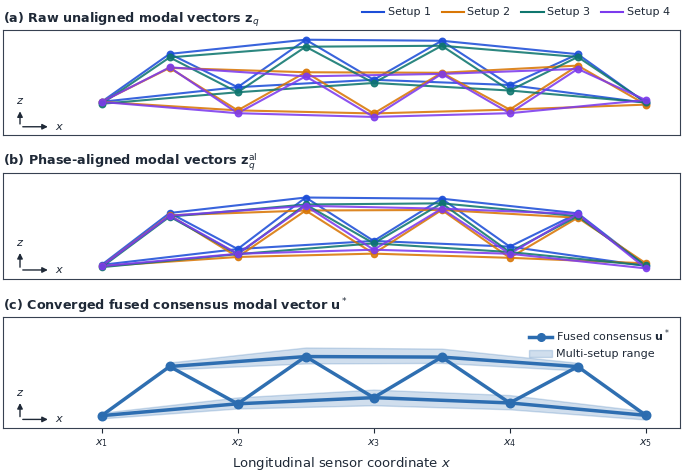

Source code (Python): (Note: this script raises an exception after producing the figure.)
"""make_fig_modal_fusion.py
Conceptual workflow of Multi-Reference Modal Vector Fusion illustrated on the 5-panel Warren truss.
- Adjusted y-limits and legend placement in Panel (c) to completely eliminate any overlap.
"""
from __future__ import annotations
from pathlib import Path
import matplotlib
matplotlib.use("Agg")
import matplotlib.pyplot as plt
import numpy as np

# Standardised Color Palette
C_CONT = "#2B6CB0"          # Primary Continuous Blue (Fused consensus)
C_BLUE = "#1D4ED8"          # Setup 1 (Cobalt Blue)
C_AMBER = "#D97706"         # Setup 2 (Rich Amber)
C_TEAL = "#0F766E"          # Setup 3 (Deep Teal)
C_PURPLE = "#7C3AED"        # Setup 4 (Vivid Purple)
C_GRID = "#D8DEE6"          # Soft Gridline
DARK = "#1F2937"            # Dark Charcoal Text/Ticks
BORDER = "#374151"          # Spine Border

plt.rcParams.update({
    "font.family": "DejaVu Sans",
    "font.size": 8.5,
    "axes.labelsize": 8.8,
    "axes.titlesize": 9.2,
    "axes.titleweight": "normal",
    "xtick.labelsize": 8.0,
    "ytick.labelsize": 8.0,
    "legend.fontsize": 8.2,
    "axes.edgecolor": BORDER,
    "axes.linewidth": 0.8,
    "xtick.color": DARK,
    "ytick.color": DARK,
    "text.color": DARK,
    "axes.labelcolor": DARK,
    "figure.facecolor": "white",
    "axes.facecolor": "white",
    "savefig.bbox": "tight",
    "savefig.pad_inches": 0.03,
})


def style(ax: plt.Axes) -> None:
    for spine in ax.spines.values():
        spine.set_visible(True)
        spine.set_color(BORDER)
        spine.set_linewidth(0.8)
    ax.set_yticks([])
    ax.set_xticks([])
    ax.tick_params(axis="both", left=False, bottom=False, labelleft=False, labelbottom=False)
    ax.grid(False)


# Truss Geometry (9 nodes total)
nodes_0 = np.array([
    [-8.0, 0.0],  # 0
    [-4.0, 0.0],  # 1
    [ 0.0, 0.0],  # 2
    [ 4.0, 0.0],  # 3
    [ 8.0, 0.0],  # 4
    [-6.0, 2.0],  # 5
    [-2.0, 2.0],  # 6
    [ 2.0, 2.0],  # 7
    [ 6.0, 2.0],  # 8
])

# 15 member connectivity
edges = [
    # Top chords
    (5, 6), (6, 7), (7, 8),
    # Bottom chords
    (0, 1), (1, 2), (2, 3), (3, 4),
    # Diagonals
    (0, 5), (1, 5), (1, 6), (2, 6), (2, 7), (3, 7), (3, 8), (4, 8)
]

# True fundamental vertical bending mode shape
L = 16.0
x_coords = nodes_0[:, 0]
x_norm = (x_coords + 8.0) / L  # 0 to 1
phi_true = np.sin(np.pi * x_norm)
phi_true = phi_true / np.linalg.norm(phi_true)  # unit norm

# 4 Setups with wide dispersion in participation scales and noise
np.random.seed(42)
setups = [
    {"name": "Setup 1", "color": C_BLUE,   "scale": 1.35, "theta": 0.05,           "noise_mag": 0.040},
    {"name": "Setup 2", "color": C_AMBER,  "scale": 0.65, "theta": np.pi - 0.10,   "noise_mag": 0.035},
    {"name": "Setup 3", "color": C_TEAL,   "scale": 1.12, "theta": 0.30,          "noise_mag": 0.045},
    {"name": "Setup 4", "color": C_PURPLE, "scale": 0.88, "theta": -np.pi + 0.15, "noise_mag": 0.040},
]

for s in setups:
    noise_vec = np.random.normal(0, s["noise_mag"], len(phi_true))
    z_complex = s["scale"] * phi_true * np.exp(1j * s["theta"]) + noise_vec * (1 + 1j * 0.5)
    s["z_raw"] = np.real(z_complex)
    
    # Phase alignment
    th_opt = np.angle(np.vdot(phi_true, z_complex))
    z_al = np.real(z_complex * np.exp(-1j * th_opt))
    s["z_aligned"] = z_al

# Fused consensus mode shape
all_aligned_stack = np.array([s["z_aligned"] for s in setups])
mean_aligned = np.mean(all_aligned_stack, axis=0)
u_fused = mean_aligned / np.linalg.norm(mean_aligned) * 1.0

# Displacement visual amplification factor
AMP = 1.6

# ----------------------------------------------------------------------------
# Figure Layout
# ----------------------------------------------------------------------------
fig, axes = plt.subplots(3, 1, figsize=(7.2, 4.8), sharex=True, gridspec_kw={"height_ratios": [1.0, 1.0, 1.05]})
fig.subplots_adjust(top=0.91, bottom=0.08, left=0.03, right=0.97, hspace=0.36)


def draw_truss(ax: plt.Axes, node_pos: np.ndarray, color: str, lw: float = 1.5, alpha: float = 0.9,
               node_size: float = 24, zorder: int = 2) -> None:
    for (i, j) in edges:
        p1, p2 = node_pos[i], node_pos[j]
        ax.plot([p1[0], p2[0]], [p1[1], p2[1]], color=color, lw=lw, ls="-", alpha=alpha, zorder=zorder)
    if node_size > 0:
        ax.scatter(node_pos[:, 0], node_pos[:, 1], color=color, s=node_size, alpha=alpha, zorder=zorder + 1)


# ============================================================================
# Panel (a): Raw Unaligned Modal Deformations on Truss Structure
# ============================================================================
ax0 = axes[0]

handles_a = []
for s in setups:
    nodes_disp = np.copy(nodes_0)
    nodes_disp[:, 1] += AMP * s["z_raw"]
    draw_truss(ax0, nodes_disp, color=s["color"], lw=1.5, alpha=0.88, node_size=22, zorder=3)
    l, = ax0.plot([], [], color=s["color"], lw=1.5, label=s["name"])
    handles_a.append(l)

ax0.set_title(r"(a) Raw unaligned modal vectors $\mathbf{z}_q$", loc="left", fontsize=9.2, fontweight="bold", color=DARK, pad=5)
ax0.set_ylim(-1.6, 3.6)
ax0.legend(handles=handles_a, loc="lower right", bbox_to_anchor=(1.0, 1.02),
           ncol=4, frameon=False, fontsize=8.0, handletextpad=0.3, columnspacing=1.0)
style(ax0)

# ============================================================================
# Panel (b): Phase-Aligned Modal Deformations (Widely Separated)
# ============================================================================
ax1 = axes[1]

for s in setups:
    nodes_disp = np.copy(nodes_0)
    nodes_disp[:, 1] += AMP * s["z_aligned"]
    draw_truss(ax1, nodes_disp, color=s["color"], lw=1.5, alpha=0.88, node_size=20, zorder=3)

ax1.set_title(r"(b) Phase-aligned modal vectors $\mathbf{z}_q^{\mathrm{al}}$", loc="left", fontsize=9.2, fontweight="bold", color=DARK, pad=5)
ax1.set_ylim(-0.6, 4.2)
style(ax1)

# ============================================================================
# Panel (c): Converged Fused Consensus Truss u* (Clean, NO overlap with legend)
# ============================================================================
ax2 = axes[2]

# Compute min and max deformed node positions across all 4 setups
all_deformed_nodes = []
for s in setups:
    nodes_disp = np.copy(nodes_0)
    nodes_disp[:, 1] += AMP * s["z_aligned"]
    all_deformed_nodes.append(nodes_disp)
all_deformed_nodes = np.array(all_deformed_nodes)

min_y = np.min(all_deformed_nodes[:, :, 1], axis=0)
max_y = np.max(all_deformed_nodes[:, :, 1], axis=0)

# Large prominent shaded range for bottom chord (nodes 0..4)
bot_idx = [0, 1, 2, 3, 4]
patch_range = ax2.fill_between(nodes_0[bot_idx, 0], min_y[bot_idx] - 0.08, max_y[bot_idx] + 0.08,
                               color=C_CONT, alpha=0.22, label="Multi-setup range")

# Large prominent shaded range for top chord (nodes 5..8)
top_idx = [5, 6, 7, 8]
ax2.fill_between(nodes_0[top_idx, 0], min_y[top_idx] - 0.08, max_y[top_idx] + 0.08,
                 color=C_CONT, alpha=0.22)

# Fused consensus deformed truss
nodes_fused = np.copy(nodes_0)
nodes_fused[:, 1] += AMP * u_fused
draw_truss(ax2, nodes_fused, color=C_CONT, lw=2.5, alpha=0.98, node_size=38, zorder=4)

# Legend handles placed outside top right (or top margin with zero overlap)
line_fused, = ax2.plot([], [], color=C_CONT, lw=2.5, marker="o", markersize=5.5, label=r"Fused consensus $\mathbf{u}^*$")

# Ample ylim so legend sits freely with zero obstruction
ax2.set_ylim(-0.6, 4.6)
ax2.legend(handles=[line_fused, patch_range], loc="upper right", frameon=False, fontsize=8.0, handletextpad=0.4, columnspacing=1.0)

ax2.set_title(r"(c) Converged fused consensus modal vector $\mathbf{u}^*$", loc="left", fontsize=9.2, fontweight="bold", color=DARK, pad=5)
ax2.set_xlabel(r"Sensor coordinate $x$", fontsize=9.5)
ax2.set_xlim(-9, 9)
style(ax2)

# ---------------------------------------------------------------------------
# Coordinate system (R1, Reviewer 2 comment 1): x longitudinal, z vertical.
# Nodal modal amplitudes are drawn as vertical (z) offsets of the truss nodes.
# ---------------------------------------------------------------------------
def draw_triad(ax: plt.Axes, x0: float, y0: float, lx: float = 0.9, ly: float = 0.9) -> None:
    for (dx, dy, lab) in ((lx, 0.0, "$x$"), (0.0, ly, "$z$")):
        ax.annotate("", xy=(x0 + dx, y0 + dy), xytext=(x0, y0),
                    arrowprops=dict(arrowstyle="-|>", color=DARK, lw=1.0, mutation_scale=8), zorder=6)
        ax.text(x0 + dx + (0.25 if dx else 0.0), y0 + dy + (0.35 if dy else 0.0), lab,
                fontsize=8.2, ha="center", va="center", color=DARK)


draw_triad(ax0, -10.4, -1.2)
draw_triad(ax1, -10.4, -0.2)
draw_triad(ax2, -10.4, -0.2)
ax2.set_xlim(-10.9, 9)
ax2.tick_params(axis="x", bottom=True, labelbottom=True)
ax2.set_xticks([-8, -4, 0, 4, 8])
ax2.set_xticklabels(["$x_1$", "$x_2$", "$x_3$", "$x_4$", "$x_5$"])
ax2.set_xlabel(r"Longitudinal sensor coordinate $x$", fontsize=9.5)

import os

# R1: write only into the revision folder; the submitted figures stay untouched.
script_dir = os.path.dirname(os.path.abspath(__file__))
out_path = os.path.join(os.path.dirname(script_dir), "figures", "figure1_modal_fusion_concept.png")
os.makedirs(os.path.dirname(out_path), exist_ok=True)
plt.savefig(out_path, dpi=600, bbox_inches="tight", pad_inches=0.03)
print(f"Saved {out_path}")
